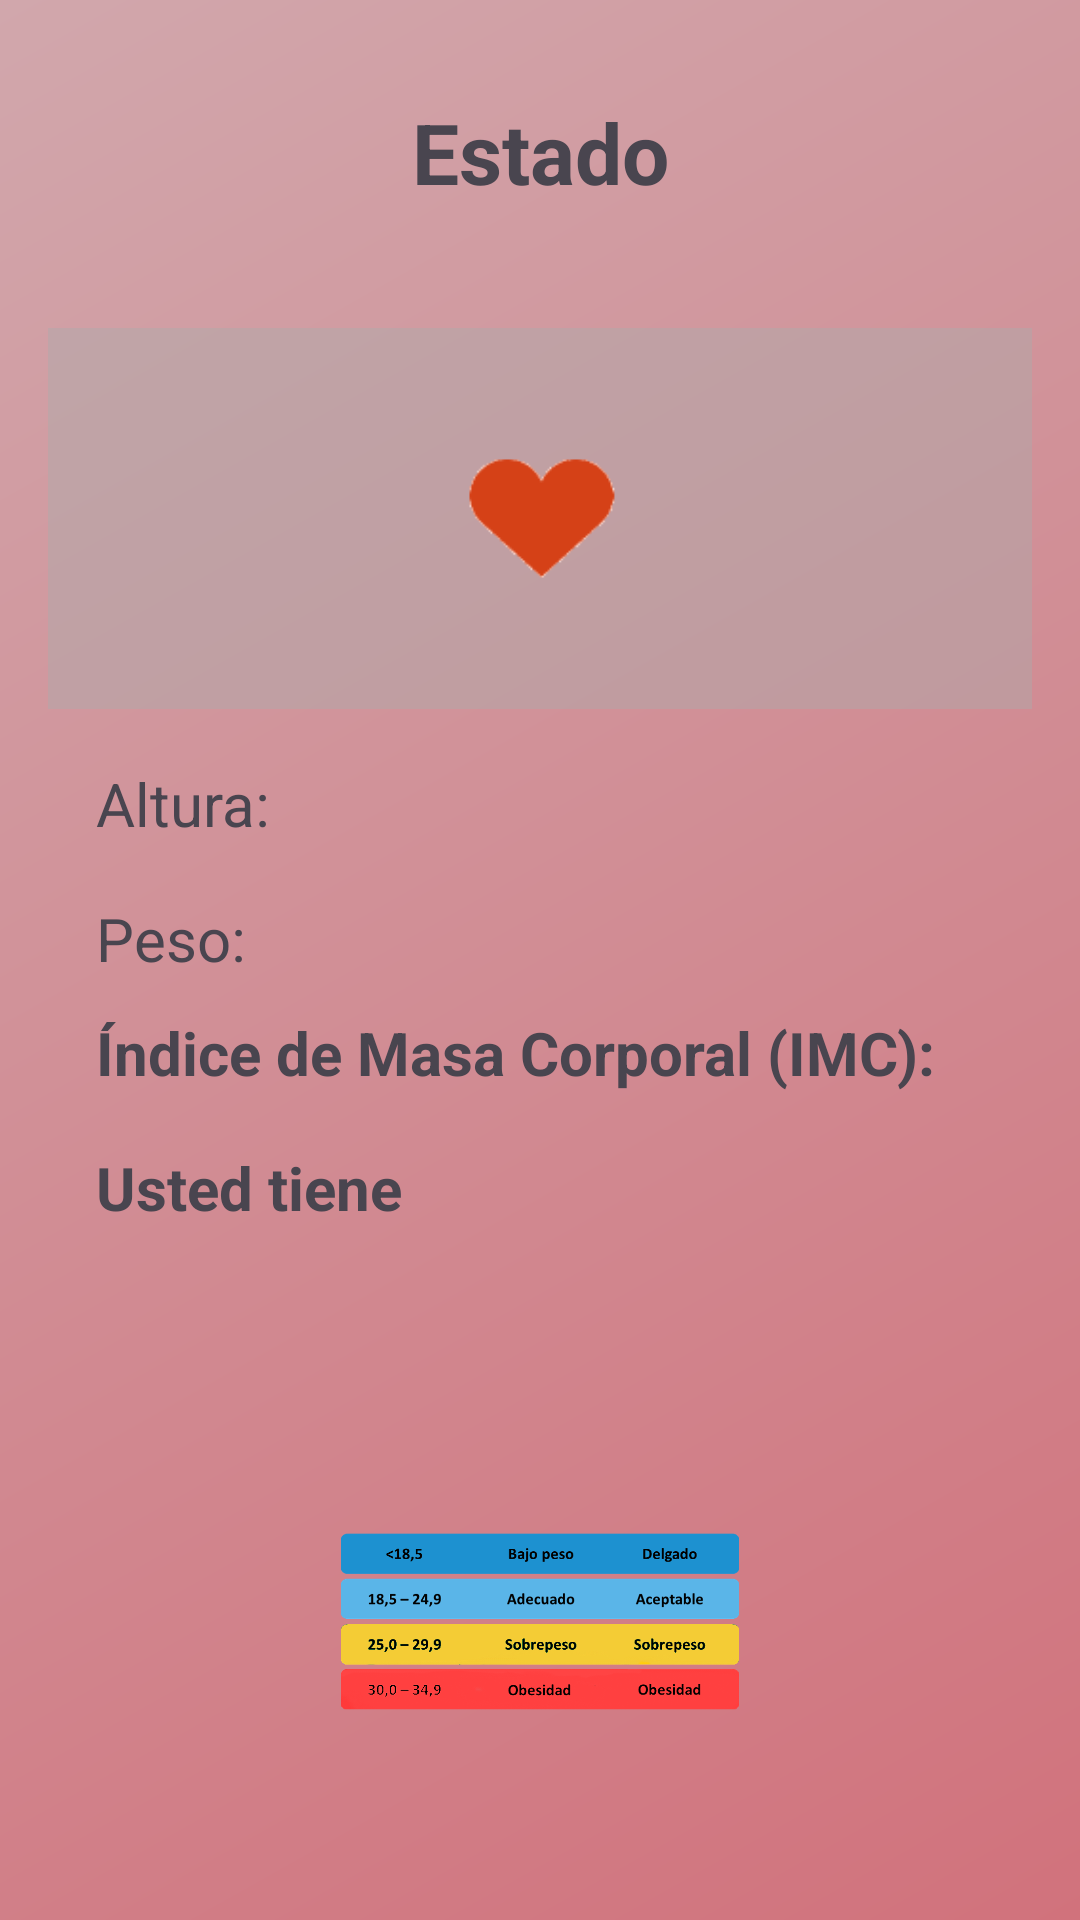

Here is an Android app screen rendered from its layout file. Give the layout XML and the strings, colors and styles it references.
<!-- AndroidManifest.xml: application theme Theme.SweetLife -->
<!-- res/layout/activity_estado.xml -->
<RelativeLayout xmlns:android="http://schemas.android.com/apk/res/android"
    android:id="@+id/layoutEstado"
    android:layout_width="match_parent"
    android:layout_height="match_parent"
    android:background="@drawable/background_login"
    android:padding="16dp">

    <LinearLayout
        android:layout_width="match_parent"
        android:layout_height="match_parent"
        android:layout_centerInParent="true"
        android:gravity="center"
        android:orientation="vertical">
        
        <TextView
            android:id="@+id/textViewTitulo"
            android:layout_width="match_parent"
            android:layout_height="wrap_content"
            android:layout_marginTop="16dp"
            android:layout_marginBottom="40dp"
            android:text="Estado"
            android:textAlignment="center"
            android:textSize="28sp"
            android:textStyle="bold" />
        
        <ImageView
            android:id="@+id/estado_gift_estado"
            android:layout_width="match_parent"
            android:layout_height="127dp"
            android:background="#72AAAAAA"
            android:src="@drawable/imagen_main" />

        <Space
            android:layout_width="match_parent"
            android:layout_height="18dp" />

        <TextView
            android:id="@+id/textViewAltura"
            android:layout_width="match_parent"
            android:layout_height="wrap_content"
            android:layout_marginBottom="8dp"
            android:paddingStart="16dp"
            android:text="Altura:"
            android:textSize="20sp" />
        
        <Space
            android:layout_width="match_parent"
            android:layout_height="10dp" />

        <TextView
            android:id="@+id/textViewPeso"
            android:layout_width="match_parent"
            android:layout_height="wrap_content"
            android:layout_marginBottom="1dp"
            android:paddingStart="16dp"
            android:text="Peso:"
            android:textSize="20sp" />
        
        <Space
            android:layout_width="match_parent"
            android:layout_height="10dp" />

        <TextView
            android:id="@+id/textViewIMC"
            android:layout_width="match_parent"
            android:layout_height="wrap_content"
            android:layout_marginBottom="8dp"
            android:paddingStart="16dp"
            android:text="Índice de Masa Corporal (IMC):"
            android:textSize="20sp"
            android:textStyle="bold" />
        
        <Space
            android:layout_width="match_parent"
            android:layout_height="10dp" />

        <TextView
            android:id="@+id/textViewCategoriaPeso"
            android:layout_width="match_parent"
            android:layout_height="wrap_content"
            android:layout_marginBottom="8dp"
            android:paddingStart="16dp"
            android:text="Usted tiene "
            android:textSize="20sp"
            android:textStyle="bold" />
        
        <Space
            android:layout_width="match_parent"
            android:layout_height="49dp" />

        <ImageView
            android:id="@+id/imageViewEscalaIMC"
            android:layout_width="match_parent"
            android:layout_height="wrap_content"
            android:layout_marginTop="24dp"
            android:layout_marginBottom="24dp"
            android:adjustViewBounds="true"
            android:scaleType="fitCenter"
            android:src="@drawable/imc" />
    </LinearLayout>
</RelativeLayout>
<!-- resources referenced by this layout -->
<resources>
  <!-- drawable background_login (drawable) -->
  <shape xmlns:android="http://schemas.android.com/apk/res/android"
      android:shape="rectangle">
      <gradient
          android:startColor="#d1727c"
          android:endColor="#d1a7ac"
          android:angle="135"/>
  </shape>
  <!-- drawable imagen_main: gif bitmap (drawable, 21709 bytes) -->
  <!-- drawable imc: png bitmap (drawable, 69658 bytes) -->
  <style name="Theme.SweetLife" parent="Base.Theme.SweetLife" />
  <style name="Base.Theme.SweetLife" parent="Theme.Material3.DayNight.NoActionBar">
          
          
      </style>
</resources>
